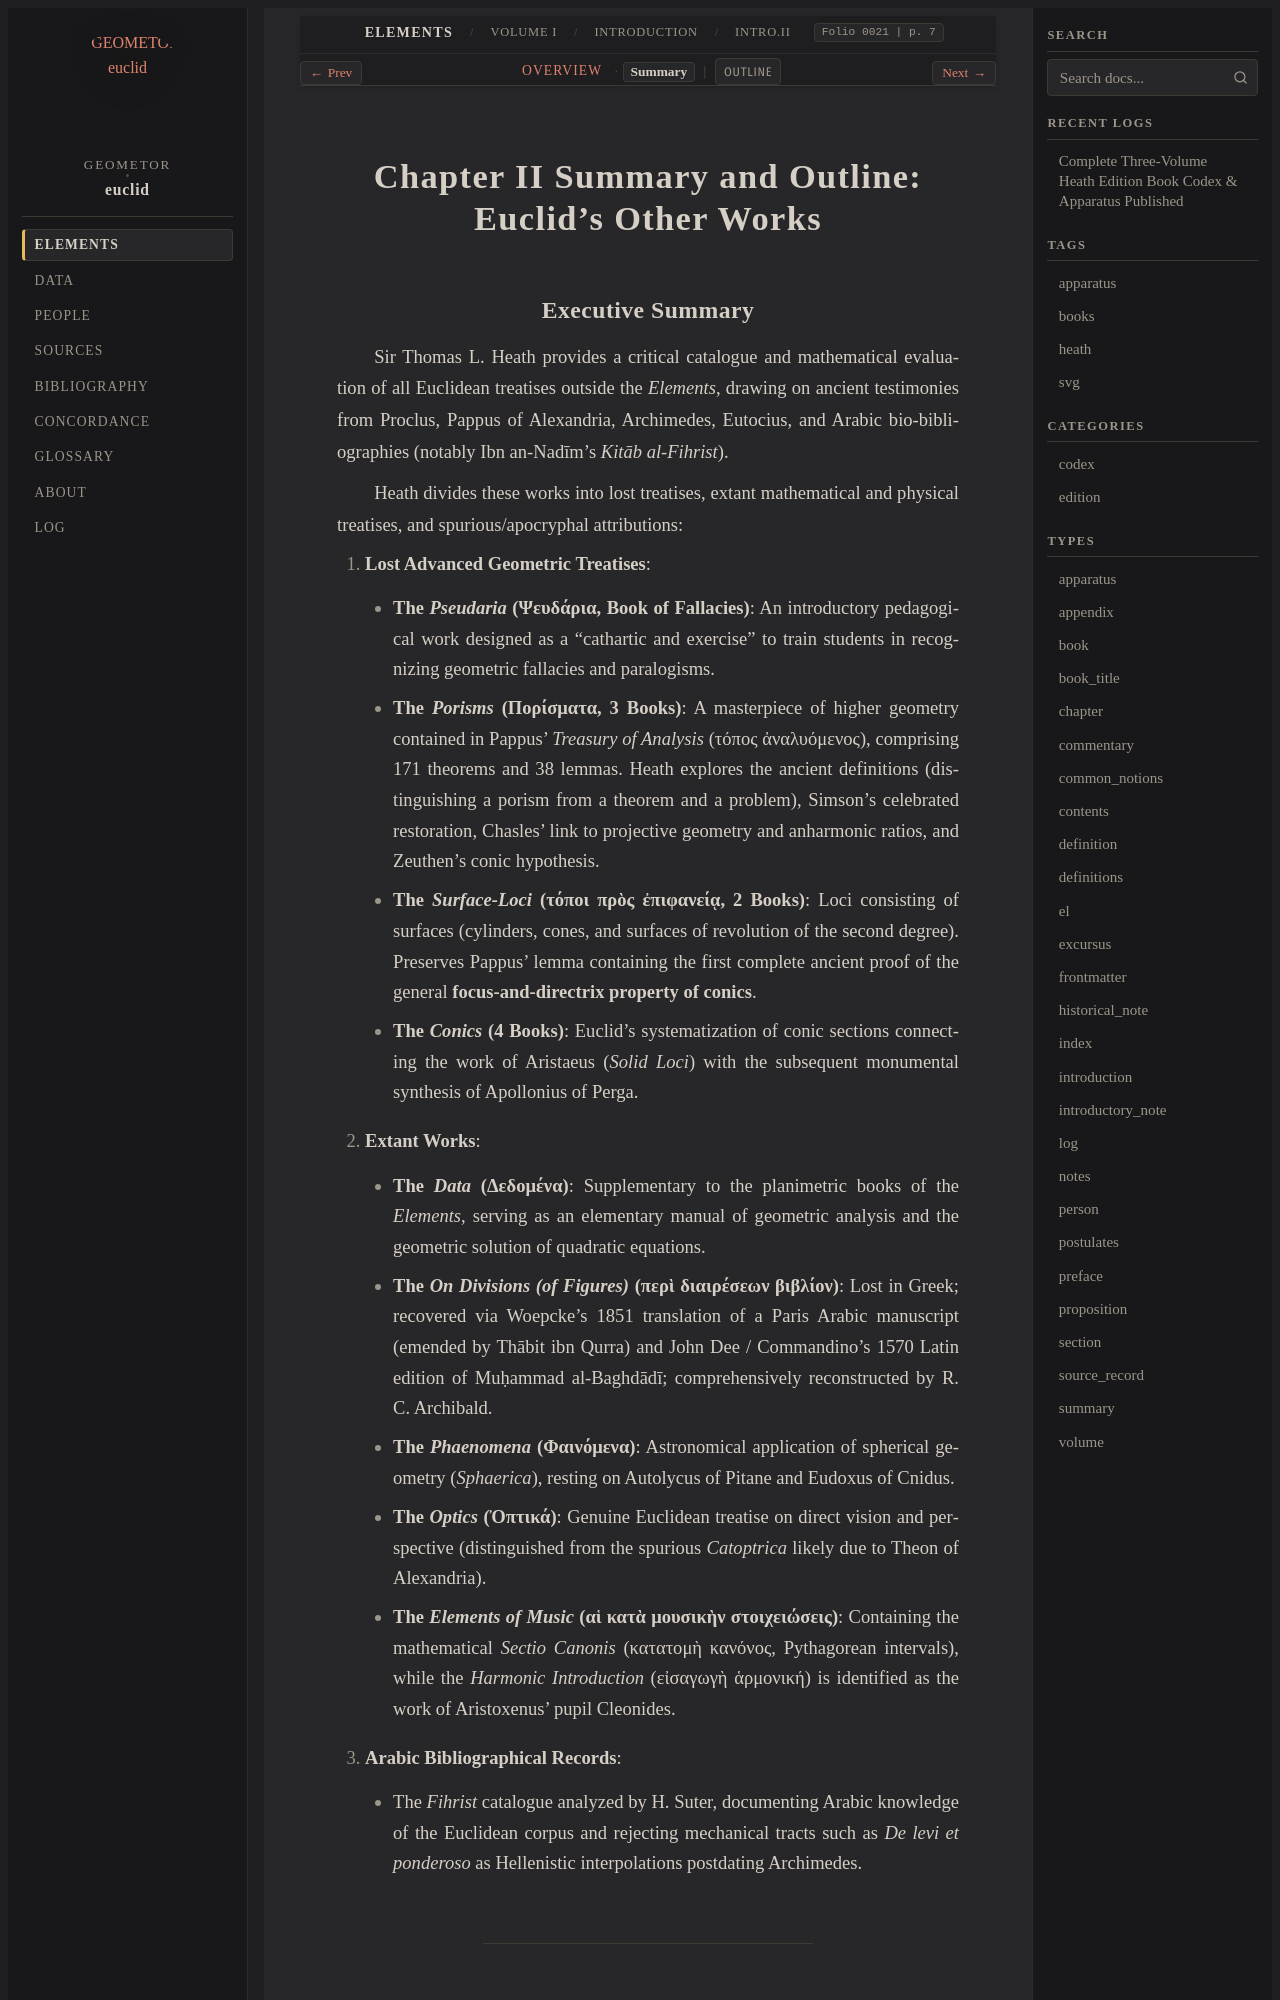

repository: geometor/euclid · page: heath/volume_I/introduction/chapter_ii/summary.html · generator: sphinx

# Chapter II Summary and Outline: Euclid's Other Works

## Executive Summary

Sir Thomas L. Heath provides a critical catalogue and mathematical evaluation of all Euclidean treatises outside the *Elements*, drawing on ancient testimonies from Proclus, Pappus of Alexandria, Archimedes, Eutocius, and Arabic bio-bibliographies (notably Ibn an-Nadīm's *Kitāb al-Fihrist*).

Heath divides these works into lost treatises, extant mathematical and physical treatises, and spurious/apocryphal attributions:

1. **Lost Advanced Geometric Treatises**:
   - **The *Pseudaria* (Ψευδάρια, Book of Fallacies)**: An introductory pedagogical work designed as a "cathartic and exercise" to train students in recognizing geometric fallacies and paralogisms.
   - **The *Porisms* (Πορίσματα, 3 Books)**: A masterpiece of higher geometry contained in Pappus' *Treasury of Analysis* (τόπος ἀναλυόμενος), comprising 171 theorems and 38 lemmas. Heath explores the ancient definitions (distinguishing a porism from a theorem and a problem), Simson's celebrated restoration, Chasles' link to projective geometry and anharmonic ratios, and Zeuthen's conic hypothesis.
   - **The *Surface-Loci* (τόποι πρὸς ἐπιφανείᾳ, 2 Books)**: Loci consisting of surfaces (cylinders, cones, and surfaces of revolution of the second degree). Preserves Pappus' lemma containing the first complete ancient proof of the general **focus-and-directrix property of conics**.
   - **The *Conics* (4 Books)**: Euclid's systematization of conic sections connecting the work of Aristaeus (*Solid Loci*) with the subsequent monumental synthesis of Apollonius of Perga.
